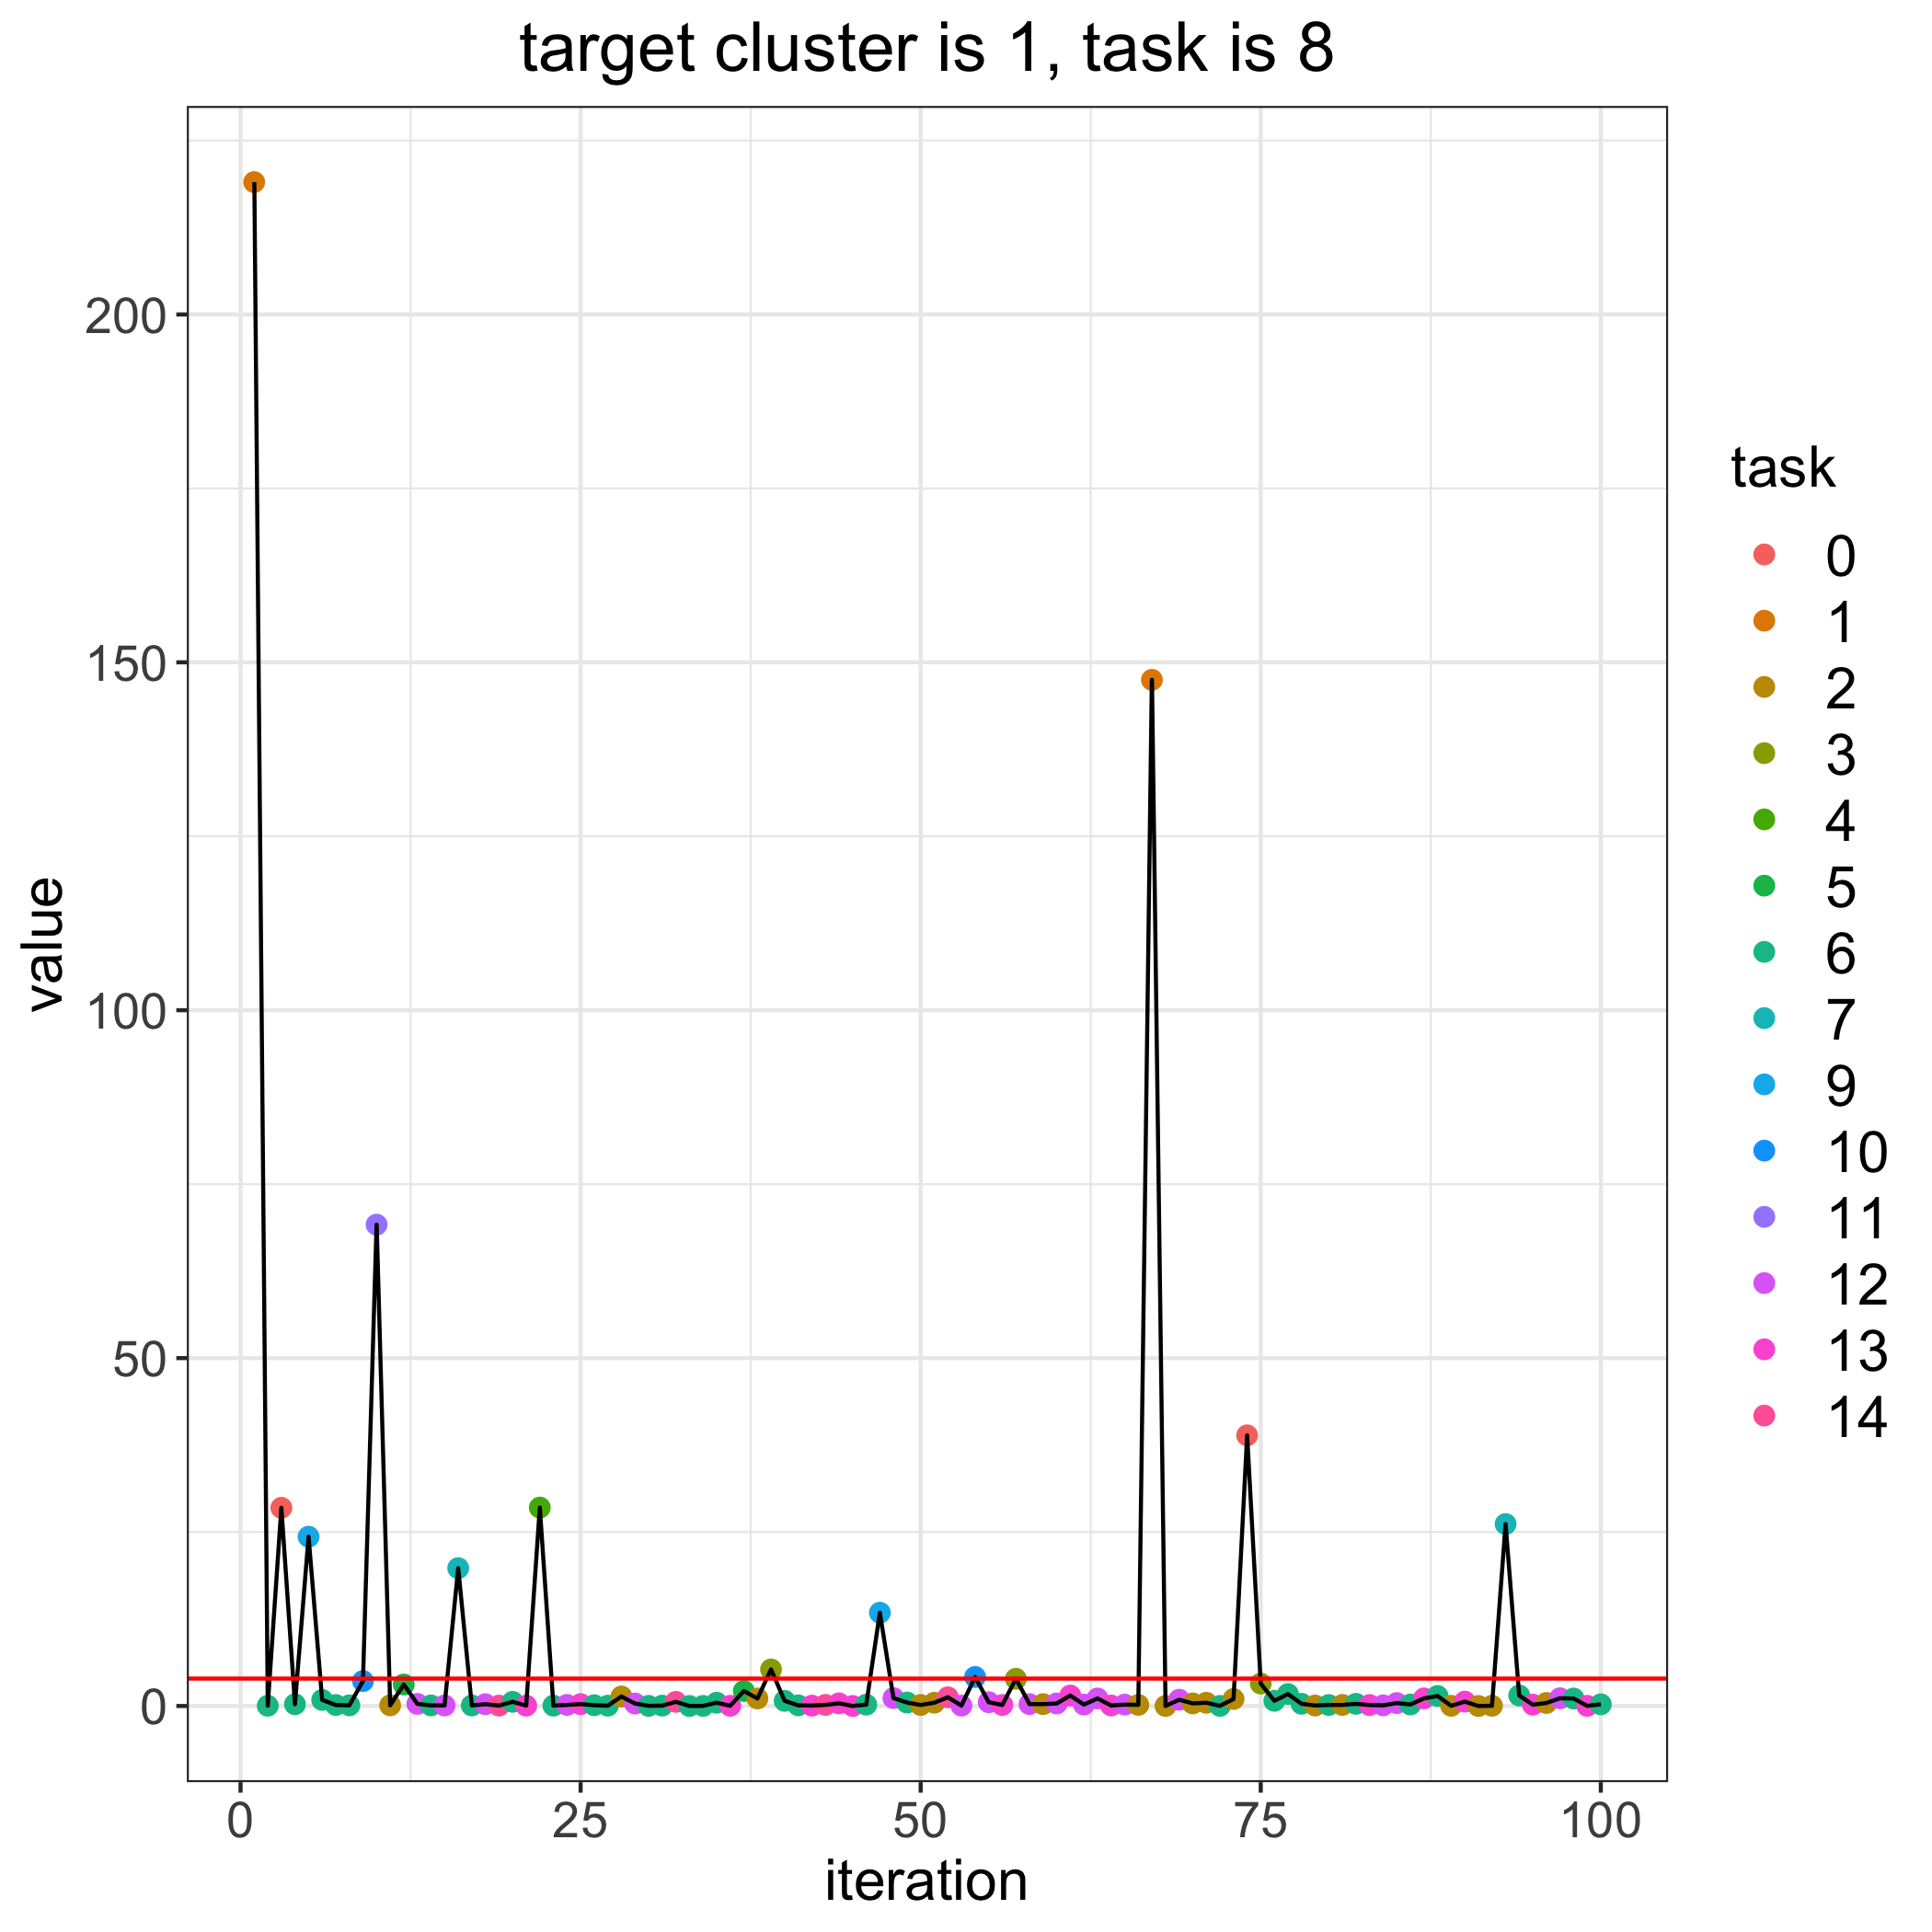

Values plotted in this chart, from the file beside it:
, losses, bandit_selects
0, 3.941, 
1, 219, 1.0
2, 0.03663, 6.0
3, 28.49, 0.0
4, 0.2492, 6.0
5, 24.33, 9.0
6, 0.8778, 6.0
7, 0.1414, 6.0
8, 0.09507, 6.0
9, 3.585, 10.0
10, 69.18, 11.0
11, 0.09614, 2.0
12, 3.091, 5.0
13, 0.303, 12.0
14, 0.07981, 6.0
15, 0.07594, 12.0
16, 19.81, 7.0
17, 0.07535, 6.0
18, 0.2565, 12.0
19, 0.05656, 14.0
20, 0.6047, 6.0
21, 0.05294, 13.0
22, 28.52, 4.0
23, 0.0504, 6.0
24, 0.1559, 12.0
25, 0.2662, 13.0
26, 0.1119, 6.0
27, 0.0426, 6.0
28, 1.364, 2.0
29, 0.3537, 12.0
30, 0.02089, 6.0
31, 0.054, 6.0
32, 0.5981, 14.0
33, 0.004498, 6.0
34, 0.01017, 6.0
35, 0.4713, 6.0
36, 0.03101, 13.0
37, 2.157, 5.0
38, 1.079, 2.0
39, 5.252, 3.0
40, 0.7404, 6.0
41, 0.09505, 6.0
42, 0.05356, 13.0
43, 0.1569, 14.0
44, 0.3821, 13.0
45, 0.006019, 13.0
46, 0.1945, 6.0
47, 13.41, 9.0
48, 1.132, 12.0
49, 0.4962, 6.0
50, 0.1475, 2.0
51, 0.4739, 2.0
52, 1.251, 14.0
53, 0.0547, 12.0
54, 4.171, 10.0
55, 0.5464, 12.0
56, 0.1461, 13.0
57, 3.913, 3.0
58, 0.2726, 12.0
59, 0.2679, 2.0
... 41 more rows
